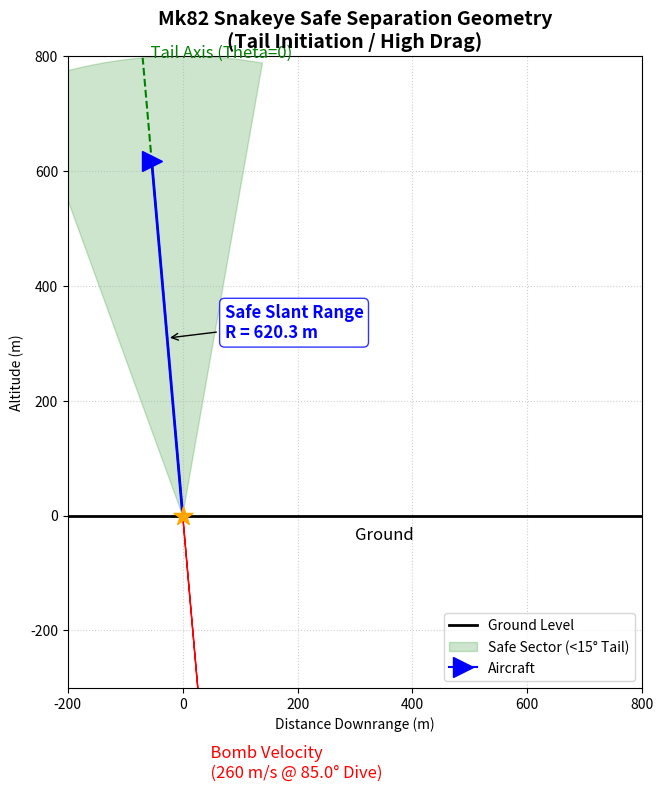

Source code (Python):
import matplotlib.pyplot as plt
import numpy as np
import matplotlib.patches as patches
import os

def draw_concept_diagram(output_path="data_cache/concept_diagram.png"):
    # Ensure directory exists
    os.makedirs(os.path.dirname(output_path), exist_ok=True)
    
    fig, ax = plt.subplots(figsize=(10, 8))
    
    # --- 1. 定义几何参数 ---
    # 炸弹落角 (85度, 指向右下方)
    impact_angle_deg = -85.0
    impact_rad = np.radians(impact_angle_deg)
    
    # 炸弹速度矢量 (画长一点方便看)
    v_mag = 400 
    vx = v_mag * np.cos(impact_rad)
    vy = v_mag * np.sin(impact_rad)
    
    # 尾部方向 (Tail Aspect) = 速度矢量的反方向
    tail_angle_rad = impact_rad + np.pi
    
    # 安全距离 (算出来的 620m)
    safe_dist = 620.33
    
    # --- 2. 绘图元素 ---
    
    # A. 画地面 (Ground)
    ax.axhline(0, color='black', linewidth=2, linestyle='-', label='Ground Level')
    ax.text(300, -20, 'Ground', fontsize=12, va='top')
    
    # B. 画炸弹速度矢量 (Bomb Velocity Vector)
    ax.arrow(0, 0, vx, vy, head_width=20, head_length=30, fc='red', ec='red', zorder=5)
    ax.text(vx, vy, f'  Bomb Velocity\n  (260 m/s @ {abs(impact_angle_deg)}° Dive)', 
            color='red', fontsize=12, va='top')
    
    # C. 画尾部安全扇区 (Tail Safe Corridor)
    # 扇区范围: 尾部轴线 +/- 15度
    wedge_radius = 800
    theta1 = np.degrees(tail_angle_rad) - 15
    theta2 = np.degrees(tail_angle_rad) + 15
    
    # 绘制扇区 (半透明绿)
    wedge = patches.Wedge((0, 0), wedge_radius, theta1, theta2, 
                          color='green', alpha=0.2, label='Safe Sector (<15° Tail)')
    ax.add_patch(wedge)
    
    # 画尾部中心轴线 (Reference Line theta=0 in simulation)
    ax.plot([0, wedge_radius * np.cos(tail_angle_rad)], 
            [0, wedge_radius * np.sin(tail_angle_rad)], 
            color='green', linestyle='--', linewidth=1.5)
    ax.text(wedge_radius * np.cos(tail_angle_rad), wedge_radius * np.sin(tail_angle_rad), 
            '  Tail Axis (Theta=0)', color='green', fontsize=12)

    # D. 画载机位置 (Aircraft)
    # 假设飞机刚好在安全距离边缘，且位于正尾部
    ac_x = safe_dist * np.cos(tail_angle_rad)
    ac_y = safe_dist * np.sin(tail_angle_rad)
    
    # 画飞机图标 (用简单的三角形代替)
    # 飞机朝向: 水平向右飞 (假设平飞投弹)
    plane_marker = dict(marker='>', markersize=15, color='blue', zorder=10, label='Aircraft')
    ax.plot(ac_x, ac_y, **plane_marker)
    
    # E. 画斜距连线 (Slant Range Line) - 核心重点！
    ax.plot([0, ac_x], [0, ac_y], color='blue', linestyle='-', linewidth=2)
    
    # 标注斜距数值
    mid_x = ac_x / 2
    mid_y = ac_y / 2
    ax.annotate(f'Safe Slant Range\nR = {safe_dist:.1f} m', 
                xy=(mid_x, mid_y), xytext=(mid_x+100, mid_y),
                arrowprops=dict(arrowstyle="->", connectionstyle="arc3"),
                fontsize=12, fontweight='bold', color='blue',
                bbox=dict(boxstyle="round,pad=0.3", fc="white", ec="blue", alpha=0.8))

    # --- 3. 图表修饰 ---
    ax.set_aspect('equal')
    ax.set_title(f'Mk82 Snakeye Safe Separation Geometry\n(Tail Initiation / High Drag)', fontsize=14, fontweight='bold')
    ax.set_xlabel('Distance Downrange (m)')
    ax.set_ylabel('Altitude (m)')
    ax.grid(True, linestyle=':', alpha=0.6)
    ax.legend(loc='lower right')
    
    # 设置显示范围
    ax.set_xlim(-200, 800)
    ax.set_ylim(-300, 800)
    
    # 原点爆炸点
    ax.scatter([0], [0], color='orange', s=200, marker='*', zorder=6, label='Burst Point')

    plt.tight_layout()
    plt.savefig(output_path, dpi=150)
    print(f"Schematic saved to {output_path}")

if __name__ == "__main__":
    draw_concept_diagram()
